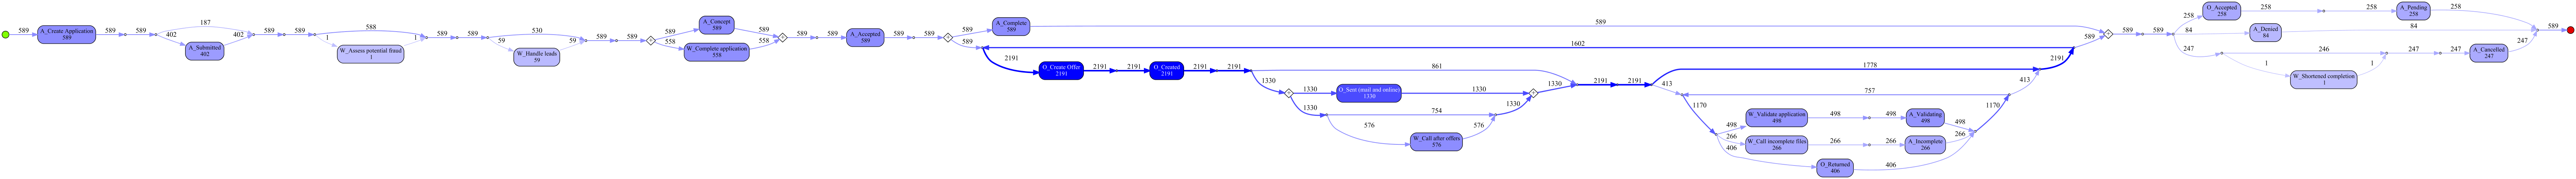

Data behind this chart, as committed beside it:
index; Case ID; Activity; Resource; Complete Timestamp; (case) ApplicationType; (case) LoanGoal; (case) RequestedAmount; lbl
213; Application_42838382; A_Create Application; User_1; 2016/01/01 17:58:48.775; New credit; Existing loan takeover; 29500; A_Cancelled
214; Application_42838382; A_Submitted; User_1; 2016/01/01 17:58:48.810; New credit; Existing loan takeover; 29500; A_Cancelled
215; Application_42838382; A_Concept; User_1; 2016/01/01 17:59:29.704; New credit; Existing loan takeover; 29500; A_Cancelled
216; Application_42838382; W_Complete application; User_3; 2016/01/02 16:34:32.562; New credit; Existing loan takeover; 29500; A_Cancelled
217; Application_42838382; A_Accepted; User_3; 2016/01/02 16:25:13.203; New credit; Existing loan takeover; 29500; A_Cancelled
218; Application_42838382; O_Create Offer; User_3; 2016/01/02 16:33:53.848; New credit; Existing loan takeover; 29500; A_Cancelled
219; Application_42838382; O_Created; User_3; 2016/01/02 16:33:55.123; New credit; Existing loan takeover; 29500; A_Cancelled
220; Application_42838382; O_Create Offer; User_3; 2016/01/02 16:34:17.443; New credit; Existing loan takeover; 29500; A_Cancelled
221; Application_42838382; O_Created; User_3; 2016/01/02 16:34:18.823; New credit; Existing loan takeover; 29500; A_Cancelled
222; Application_42838382; O_Sent (mail and online); User_3; 2016/01/02 16:34:32.544; New credit; Existing loan takeover; 29500; A_Cancelled
223; Application_42838382; O_Sent (mail and online); User_3; 2016/01/02 16:34:32.546; New credit; Existing loan takeover; 29500; A_Cancelled
224; Application_42838382; W_Call after offers; User_3; 2016/01/02 16:34:32.576; New credit; Existing loan takeover; 29500; A_Cancelled
225; Application_42838382; A_Complete; User_3; 2016/01/02 16:34:32.579; New credit; Existing loan takeover; 29500; A_Cancelled
226; Application_42838382; O_Create Offer; User_8; 2016/01/29 10:37:02.296; New credit; Existing loan takeover; 29500; A_Cancelled
227; Application_42838382; O_Created; User_8; 2016/01/29 10:37:03.812; New credit; Existing loan takeover; 29500; A_Cancelled
228; Application_42838382; O_Sent (mail and online); User_8; 2016/01/29 10:37:20.987; New credit; Existing loan takeover; 29500; A_Cancelled
229; Application_42838382; A_Cancelled; User_1; 2016/02/29 08:01:02.376; New credit; Existing loan takeover; 29500; A_Cancelled
354; Application_319587802; A_Create Application; User_1; 2016/01/02 02:08:49.567; New credit; Car; 7000; A_Denied
355; Application_319587802; A_Submitted; User_1; 2016/01/02 02:08:49.631; New credit; Car; 7000; A_Denied
356; Application_319587802; W_Handle leads; User_17; 2016/01/02 10:43:10.023; New credit; Car; 7000; A_Denied
357; Application_319587802; W_Complete application; User_108; 2016/01/06 18:48:10.313; New credit; Car; 7000; A_Denied
358; Application_319587802; A_Concept; User_17; 2016/01/02 10:43:10.041; New credit; Car; 7000; A_Denied
359; Application_319587802; A_Accepted; User_108; 2016/01/06 18:40:00.341; New credit; Car; 7000; A_Denied
360; Application_319587802; O_Create Offer; User_108; 2016/01/06 18:46:39.105; New credit; Car; 7000; A_Denied
361; Application_319587802; O_Created; User_108; 2016/01/06 18:46:40.385; New credit; Car; 7000; A_Denied
362; Application_319587802; O_Create Offer; User_108; 2016/01/06 18:47:05.520; New credit; Car; 7000; A_Denied
363; Application_319587802; O_Created; User_108; 2016/01/06 18:47:06.805; New credit; Car; 7000; A_Denied
364; Application_319587802; O_Sent (mail and online); User_108; 2016/01/06 18:48:10.296; New credit; Car; 7000; A_Denied
365; Application_319587802; O_Sent (mail and online); User_108; 2016/01/06 18:48:10.298; New credit; Car; 7000; A_Denied
366; Application_319587802; W_Call after offers; User_108; 2016/01/06 18:48:10.322; New credit; Car; 7000; A_Denied
367; Application_319587802; A_Complete; User_108; 2016/01/06 18:48:10.326; New credit; Car; 7000; A_Denied
368; Application_319587802; O_Create Offer; User_10; 2016/01/12 15:56:28.116; New credit; Car; 7000; A_Denied
369; Application_319587802; O_Created; User_10; 2016/01/12 15:56:29.277; New credit; Car; 7000; A_Denied
370; Application_319587802; O_Sent (mail and online); User_10; 2016/01/12 15:56:42.810; New credit; Car; 7000; A_Denied
371; Application_319587802; W_Validate application; User_29; 2016/01/25 11:13:22.181; New credit; Car; 7000; A_Denied
372; Application_319587802; A_Validating; User_113; 2016/01/22 10:13:44.004; New credit; Car; 7000; A_Denied
373; Application_319587802; O_Returned; User_113; 2016/01/22 10:13:52.988; New credit; Car; 7000; A_Denied
374; Application_319587802; A_Denied; User_29; 2016/01/25 11:13:22.096; New credit; Car; 7000; A_Denied
406; Application_196483749; A_Create Application; User_17; 2016/01/02 10:12:07.481; New credit; Car; 10000; A_Cancelled
407; Application_196483749; W_Complete application; User_17; 2016/01/02 10:19:21.360; New credit; Car; 10000; A_Cancelled
408; Application_196483749; A_Concept; User_17; 2016/01/02 10:12:07.505; New credit; Car; 10000; A_Cancelled
409; Application_196483749; A_Accepted; User_17; 2016/01/02 10:15:31.903; New credit; Car; 10000; A_Cancelled
410; Application_196483749; O_Create Offer; User_17; 2016/01/02 10:17:05.720; New credit; Car; 10000; A_Cancelled
411; Application_196483749; O_Created; User_17; 2016/01/02 10:17:08.762; New credit; Car; 10000; A_Cancelled
412; Application_196483749; O_Sent (online only); User_17; 2016/01/02 10:19:21.330; New credit; Car; 10000; A_Cancelled
413; Application_196483749; W_Call after offers; User_17; 2016/01/02 10:19:21.378; New credit; Car; 10000; A_Cancelled
414; Application_196483749; A_Complete; User_17; 2016/01/02 10:19:21.383; New credit; Car; 10000; A_Cancelled
415; Application_196483749; O_Cancelled; User_17; 2016/01/02 10:21:26.034; New credit; Car; 10000; A_Cancelled
416; Application_196483749; O_Create Offer; User_17; 2016/01/02 10:21:42.022; New credit; Car; 10000; A_Cancelled
417; Application_196483749; O_Created; User_17; 2016/01/02 10:21:43.573; New credit; Car; 10000; A_Cancelled
418; Application_196483749; O_Sent (mail and online); User_17; 2016/01/02 10:22:09.421; New credit; Car; 10000; A_Cancelled
419; Application_196483749; O_Create Offer; User_17; 2016/01/02 10:26:43.598; New credit; Car; 10000; A_Cancelled
420; Application_196483749; O_Created; User_17; 2016/01/02 10:26:44.925; New credit; Car; 10000; A_Cancelled
421; Application_196483749; O_Sent (mail and online); User_17; 2016/01/02 10:26:57.389; New credit; Car; 10000; A_Cancelled
422; Application_196483749; O_Create Offer; User_8; 2016/01/29 10:38:52.642; New credit; Car; 10000; A_Cancelled
423; Application_196483749; O_Created; User_8; 2016/01/29 10:38:54.600; New credit; Car; 10000; A_Cancelled
424; Application_196483749; O_Sent (mail and online); User_8; 2016/01/29 10:39:08.912; New credit; Car; 10000; A_Cancelled
425; Application_196483749; A_Cancelled; User_1; 2016/02/29 08:01:05.198; New credit; Car; 10000; A_Cancelled
469; Application_931862671; A_Create Application; User_1; 2016/01/02 11:15:48.153; New credit; Car; 6000; A_Cancelled
470; Application_931862671; A_Submitted; User_1; 2016/01/02 11:15:48.188; New credit; Car; 6000; A_Cancelled
... 13,485 more rows
